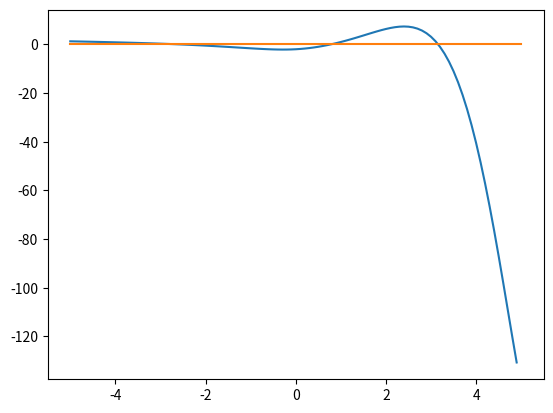

Generate this figure with matplotlib:
import numpy
import math
import matplotlib.pyplot as plot

def f(x):
    return math.exp(x) * math.sin(x) + math.log(1 + x**2) - 2

def fd(x):
    return 2 * x / (1 + x**2) + math.exp(x) * math.sin(x) + math.exp(x) * math.cos(x)

def fdd(x):
    return 2 * (-x**2 + math.exp(x) + (1 + x**2)**2 * math.cos(x) + 1) / ((1 + x**2)**2)


def inverse_slope(x_current, x_previous):
    return (x_current - x_previous) / (f(x_current) - f(x_previous))


def simple_approximation(x_start: float, epsilon: float):
    x = x_start
    tau = -0.5 / fd(x_start)
    k = 0
    for k in range(1000):
        x_old = x
        x += tau * f(x_old)

        if abs(f(x)) < epsilon:
            break
    return x, k

def newtons_approximation(x_start: float, epsilon: float):
    x = x_start
    k = 0
    for k in range(1000):
        x_old = x
        x -= f(x_old) / fd(x_old)

        if abs(f(x)) < epsilon:
            break
    return x, k

def chebyshev_approximation(x_start: float, epsilon: float):
    x = x_start
    k = 0
    for k in range(1000):
        x_old = x
        x -= f(x_old) / fd(x_old) + 0.5 * f(x_old)**2 * fdd(x_old) / (fd(x_old)**3)

        if abs(f(x)) < epsilon:
            break
    return x, k

def secant_approximation(x_start: float, epsilon: float):
    x_old = x_start
    x = x_start
    k = 0
    for k in range(1000):
        x_older = x_old
        x_old = x

        if abs(f(x_old) - f(x_older)) < epsilon:
            break

        x -= f(x_old) * inverse_slope(x_old, x_older)

        if abs(f(x)) < epsilon:
            break
    return x, k

def parabolic_approximation(x_start: float, epsilon: float):
    x_older = x_start
    x_old = x_start
    x = x_start
    k = 0
    for k in range(1000):
        x_oldest = x_older
        x_older = x_old
        x_old = x

        if abs(f(x_old) - f(x_older)) < epsilon:
            break
        if abs(f(x_older) - f(x_oldest)) < epsilon:
            break
        if abs(f(x_old) - f(x_oldest)) < epsilon:
            break

        f_co = inverse_slope(x_old, x_older)
        f_coo = (inverse_slope(x_old, x_older) - inverse_slope(x_older, x_oldest)) / (x_oldest - x_old)

        if abs(f_coo) < epsilon:
            break

        first_value = (x_old - x_older) * f_coo + f_co
        second_value = first_value**2 - 4 * f_coo * f(x_old)

        if second_value < 0:
            break

        delta_plus = 1 / (2 * f_coo) * (-first_value + math.sqrt(second_value))
        delta_minus = 1 / (2 * f_coo) * (-first_value - math.sqrt(second_value))

        if abs(delta_plus) < abs(delta_minus):
            delta = delta_plus
        else:
            delta = delta_minus

        x += delta

        if abs(f(x)) < epsilon:
            break

    return x, k

def inverse_interpolation_approximation(x_start: float, epsilon: float):
    x_old = x_start
    x = x_start
    k = 0
    for k in range(1000):
        x_older = x_old
        x_old = x

        if abs(f(x_older) - f(x_old)) < epsilon:
            break

        x = -f(x_old) / (f(x_older) - f(x_old)) * x_older - f(x_older) / (f(x_old) - f(x_older)) * x_old

        if abs(f(x)) < epsilon:
            break
    return x, k




tabulation_start = -5
tabulation_end = 5
step = 0.1

points = []
for x in numpy.arange(tabulation_start, tabulation_end, step):
    points.append((x, f(x)))

rising_starting_approximation_x = None
falling_starting_approximation_x = None

previous_item = points[0]
for item in range(1, len(points)):
    current_item = points[item]

    if numpy.sign(current_item[1]) != numpy.sign(previous_item[1]):
        smaller_y = numpy.min([current_item[1], previous_item[1]])
        bigger_y = numpy.max([current_item[1], previous_item[1]])

        intersection_x = numpy.interp(0, [smaller_y, bigger_y], [previous_item[0], current_item[0]])

        if numpy.sign(current_item[1]) > 0:
            print(f"Intersection at 0 found: {intersection_x}, rising")

            if rising_starting_approximation_x is None:
                rising_starting_approximation_x = intersection_x
        else:
            print(f"Intersection at 0 found: {intersection_x}, falling")

            if falling_starting_approximation_x is None:
                falling_starting_approximation_x = intersection_x

    previous_item = current_item

plot.plot([item[0] for item in points], [item[1] for item in points])
plot.plot([tabulation_start, tabulation_end], [0, 0])
plot.show()

epsilon = 10**(-14)

def print_information_about_approximation(item, extra):
    print(f"Approximated y=0, got x={item[0]} in {item[1]} steps; {extra}")

print_information_about_approximation(simple_approximation(rising_starting_approximation_x, epsilon), "rising, simple")
print_information_about_approximation(simple_approximation(falling_starting_approximation_x, epsilon), "falling, simple")

print_information_about_approximation(newtons_approximation(rising_starting_approximation_x, epsilon), "rising, Newton's")
print_information_about_approximation(newtons_approximation(falling_starting_approximation_x, epsilon), "falling, Newton's")

print_information_about_approximation(chebyshev_approximation(rising_starting_approximation_x, epsilon), "rising, Chebyshev's")
print_information_about_approximation(chebyshev_approximation(falling_starting_approximation_x, epsilon), "falling, Chebyshevs's")

print_information_about_approximation(secant_approximation(rising_starting_approximation_x, epsilon), "rising, secant")
print_information_about_approximation(secant_approximation(falling_starting_approximation_x, epsilon), "falling, secant")

print_information_about_approximation(parabolic_approximation(rising_starting_approximation_x, epsilon), "rising, parabolic")
print_information_about_approximation(parabolic_approximation(falling_starting_approximation_x, epsilon), "falling, parabolic")

print_information_about_approximation(inverse_interpolation_approximation(rising_starting_approximation_x, epsilon), "rising, inverse interpolation")
print_information_about_approximation(inverse_interpolation_approximation(falling_starting_approximation_x, epsilon), "falling, inverse interpolation")
